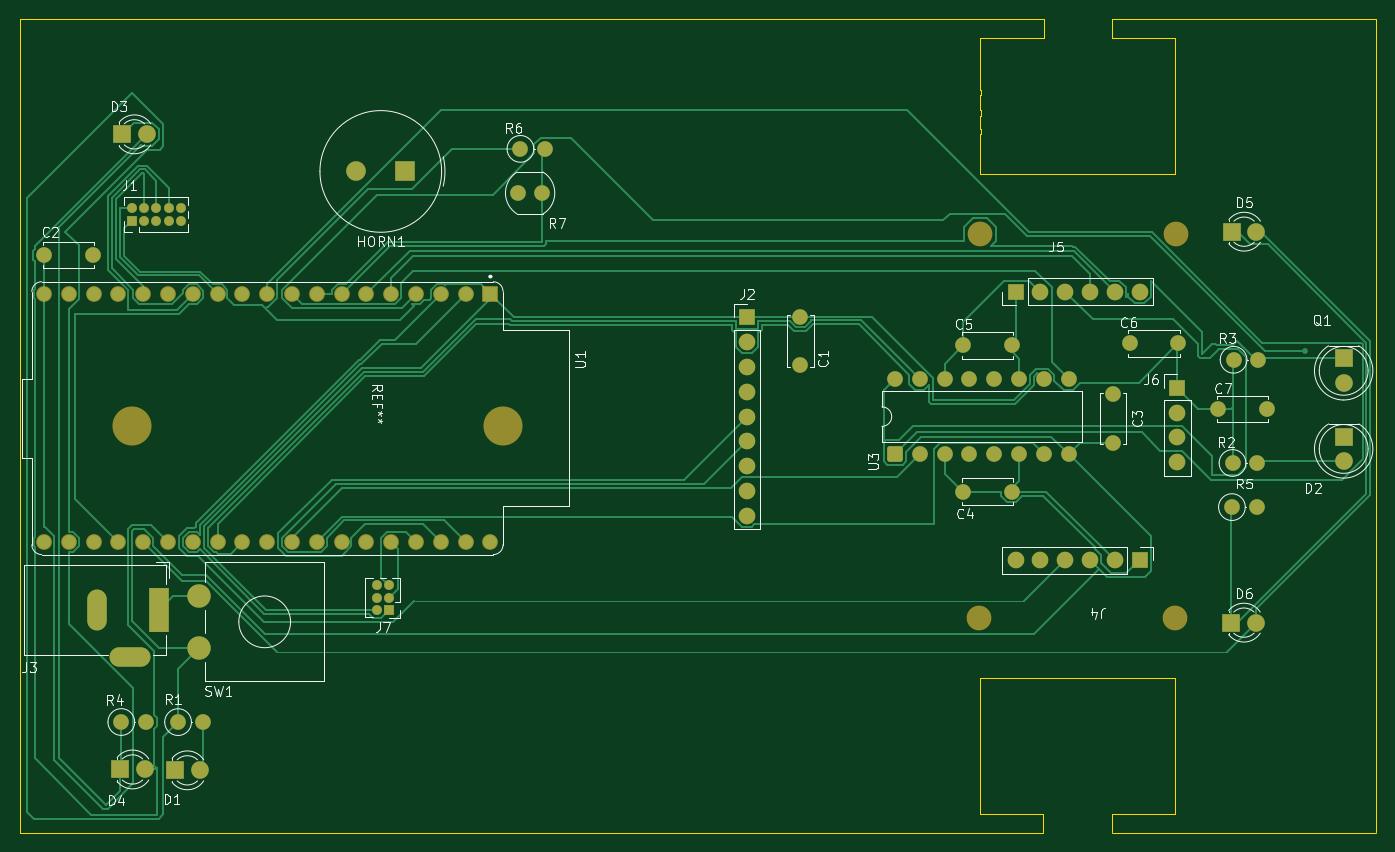
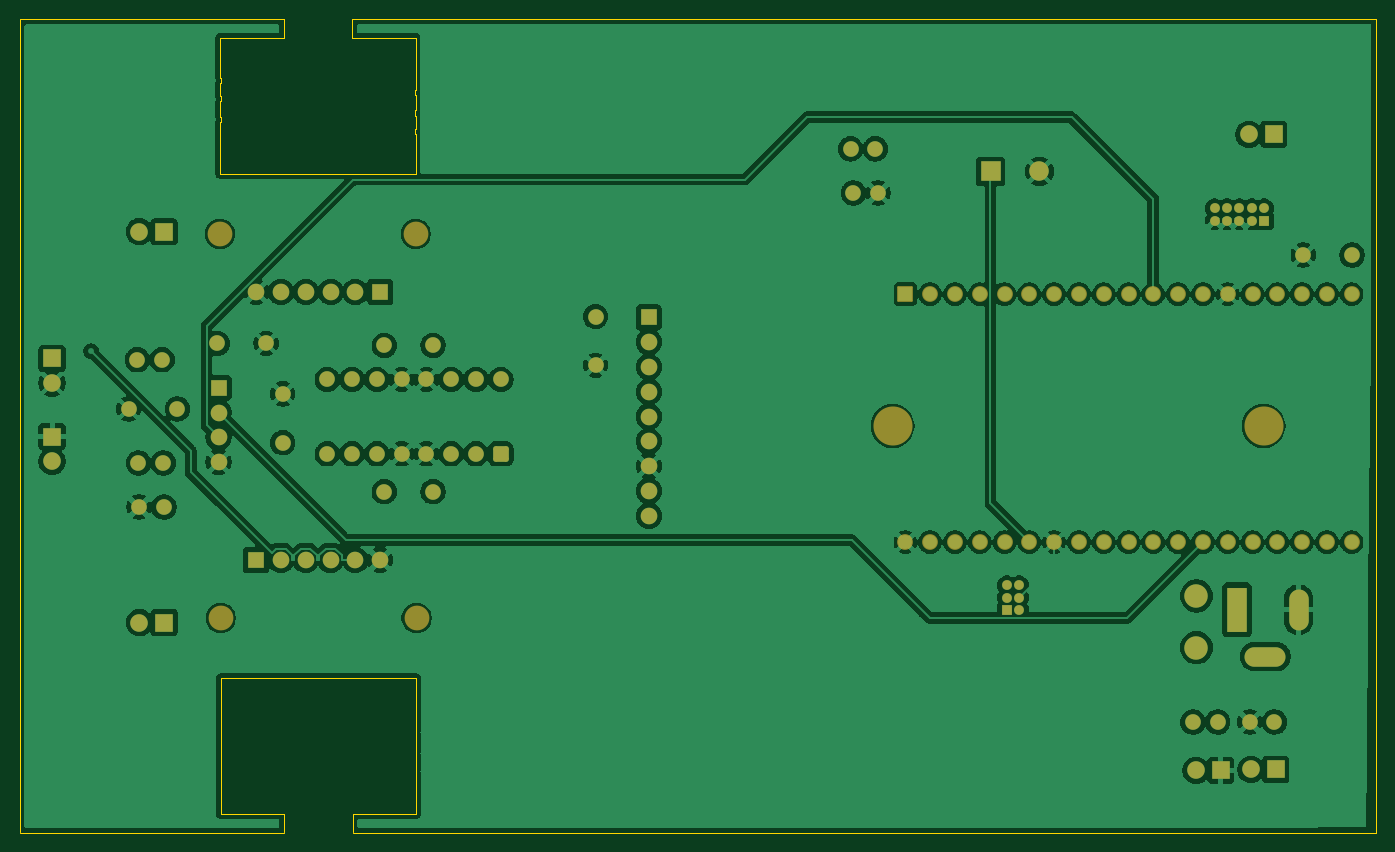
Circuit board: 9 layer files. Board 138.9 x 83.3 mm.
- bottom_copper: Mitchel_Ezekiel_Robot-B_Cu.gbr (249554 bytes)
- bottom_mask: Mitchel_Ezekiel_Robot-B_Mask.gbr (6152 bytes)
- paste: Mitchel_Ezekiel_Robot-B_Paste.gbr (464 bytes)
- bottom_silk: Mitchel_Ezekiel_Robot-B_Silkscreen.gbr (465 bytes)
- outline: Mitchel_Ezekiel_Robot-Edge_Cuts.gbr (3988 bytes)
- top_copper: Mitchel_Ezekiel_Robot-F_Cu.gbr (40730 bytes)
- top_mask: Mitchel_Ezekiel_Robot-F_Mask.gbr (6152 bytes)
- paste: Mitchel_Ezekiel_Robot-F_Paste.gbr (464 bytes)
- top_silk: Mitchel_Ezekiel_Robot-F_Silkscreen.gbr (47891 bytes)

=== bottom_copper: Mitchel_Ezekiel_Robot-B_Cu.gbr (249554 bytes, source omitted) ===
=== bottom_mask: Mitchel_Ezekiel_Robot-B_Mask.gbr ===
%TF.GenerationSoftware,KiCad,Pcbnew,9.0.5*%
%TF.CreationDate,2026-02-26T11:59:15-08:00*%
%TF.ProjectId,Mitchel_Ezekiel_Robot,4d697463-6865-46c5-9f45-7a656b69656c,rev?*%
%TF.SameCoordinates,Original*%
%TF.FileFunction,Soldermask,Bot*%
%TF.FilePolarity,Negative*%
%FSLAX46Y46*%
G04 Gerber Fmt 4.6, Leading zero omitted, Abs format (unit mm)*
G04 Created by KiCad (PCBNEW 9.0.5) date 2026-02-26 11:59:15*
%MOMM*%
%LPD*%
G01*
G04 APERTURE LIST*
G04 Aperture macros list*
%AMRoundRect*
0 Rectangle with rounded corners*
0 $1 Rounding radius*
0 $2 $3 $4 $5 $6 $7 $8 $9 X,Y pos of 4 corners*
0 Add a 4 corners polygon primitive as box body*
4,1,4,$2,$3,$4,$5,$6,$7,$8,$9,$2,$3,0*
0 Add four circle primitives for the rounded corners*
1,1,$1+$1,$2,$3*
1,1,$1+$1,$4,$5*
1,1,$1+$1,$6,$7*
1,1,$1+$1,$8,$9*
0 Add four rect primitives between the rounded corners*
20,1,$1+$1,$2,$3,$4,$5,0*
20,1,$1+$1,$4,$5,$6,$7,0*
20,1,$1+$1,$6,$7,$8,$9,0*
20,1,$1+$1,$8,$9,$2,$3,0*%
G04 Aperture macros list end*
%ADD10C,1.600000*%
%ADD11R,1.800000X1.800000*%
%ADD12C,1.800000*%
%ADD13C,4.000000*%
%ADD14C,2.400000*%
%ADD15R,1.700000X1.700000*%
%ADD16C,1.700000*%
%ADD17R,2.000000X2.000000*%
%ADD18C,2.000000*%
%ADD19R,1.000000X1.000000*%
%ADD20C,1.000000*%
%ADD21RoundRect,0.102000X-0.704000X0.704000X-0.704000X-0.704000X0.704000X-0.704000X0.704000X0.704000X0*%
%ADD22C,1.612000*%
%ADD23C,2.540000*%
%ADD24RoundRect,0.250000X0.550000X-0.550000X0.550000X0.550000X-0.550000X0.550000X-0.550000X-0.550000X0*%
%ADD25R,2.000000X4.600000*%
%ADD26O,2.000000X4.200000*%
%ADD27O,4.200000X2.000000*%
G04 APERTURE END LIST*
D10*
%TO.C,R6*%
X121985000Y-61540000D03*
X124525000Y-61540000D03*
%TD*%
D11*
%TO.C,D4*%
X80980000Y-125100000D03*
D12*
X83520000Y-125100000D03*
%TD*%
D10*
%TO.C,C4*%
X167280000Y-96650000D03*
X172280000Y-96650000D03*
%TD*%
D11*
%TO.C,D2*%
X206300000Y-91000000D03*
D12*
X206300000Y-93540000D03*
%TD*%
D10*
%TO.C,R1*%
X86920000Y-120250000D03*
X89460000Y-120250000D03*
%TD*%
D11*
%TO.C,D5*%
X194831000Y-70020000D03*
D12*
X197371000Y-70020000D03*
%TD*%
D10*
%TO.C,R3*%
X195025000Y-83140000D03*
X197565000Y-83140000D03*
%TD*%
%TO.C,C5*%
X172280000Y-81670000D03*
X167280000Y-81670000D03*
%TD*%
D13*
%TO.C,REF\u002A\u002A*%
X120220000Y-89920000D03*
X82220000Y-89920000D03*
%TD*%
D14*
%TO.C,SW1*%
X89090000Y-107330000D03*
X89090000Y-112630000D03*
%TD*%
D15*
%TO.C,J6*%
X189250000Y-86000000D03*
D16*
X189250000Y-88540000D03*
X189250000Y-91080000D03*
X189250000Y-93620000D03*
%TD*%
D17*
%TO.C,HORN1*%
X110180000Y-63850000D03*
D18*
X105180000Y-63850000D03*
%TD*%
D19*
%TO.C,J7*%
X108520000Y-108770000D03*
D20*
X107250000Y-108770000D03*
X108520000Y-107500000D03*
X107250000Y-107500000D03*
X108520000Y-106230000D03*
X107250000Y-106230000D03*
%TD*%
D11*
%TO.C,D1*%
X86600000Y-125190000D03*
D12*
X89140000Y-125190000D03*
%TD*%
D10*
%TO.C,R7*%
X124240000Y-66060000D03*
X121700000Y-66060000D03*
%TD*%
%TO.C,R2*%
X194915000Y-93710000D03*
X197455000Y-93710000D03*
%TD*%
%TO.C,R5*%
X194855000Y-98230000D03*
X197395000Y-98230000D03*
%TD*%
%TO.C,C3*%
X182680000Y-91630000D03*
X182680000Y-86630000D03*
%TD*%
%TO.C,C2*%
X73160000Y-72420000D03*
X78160000Y-72420000D03*
%TD*%
%TO.C,C1*%
X150630000Y-78710000D03*
X150630000Y-83710000D03*
%TD*%
D21*
%TO.C,U1*%
X118910000Y-76420000D03*
D22*
X116370000Y-76420000D03*
X113830000Y-76420000D03*
X111290000Y-76420000D03*
X108750000Y-76420000D03*
X106210000Y-76420000D03*
X103670000Y-76420000D03*
X101130000Y-76420000D03*
X98590000Y-76420000D03*
X96050000Y-76420000D03*
X93510000Y-76420000D03*
X90970000Y-76420000D03*
X88430000Y-76420000D03*
X85890000Y-76420000D03*
X83350000Y-76420000D03*
X80810000Y-76420000D03*
X78270000Y-76420000D03*
X75730000Y-76420000D03*
X73190000Y-76420000D03*
X118910000Y-101820000D03*
X116370000Y-101820000D03*
X113830000Y-101820000D03*
X111290000Y-101820000D03*
X108750000Y-101820000D03*
X106210000Y-101820000D03*
X103670000Y-101820000D03*
X101130000Y-101820000D03*
X98590000Y-101820000D03*
X96050000Y-101820000D03*
X93510000Y-101820000D03*
X90970000Y-101820000D03*
X88430000Y-101820000D03*
X85890000Y-101820000D03*
X83350000Y-101820000D03*
X80810000Y-101820000D03*
X78270000Y-101820000D03*
X75730000Y-101820000D03*
X73190000Y-101820000D03*
%TD*%
D11*
%TO.C,D6*%
X194811000Y-110060000D03*
D12*
X197351000Y-110060000D03*
%TD*%
D11*
%TO.C,D3*%
X81180000Y-60050000D03*
D12*
X83720000Y-60050000D03*
%TD*%
D23*
%TO.C,J5*%
X169060000Y-70251000D03*
X189126000Y-70251000D03*
D15*
X172690000Y-76185000D03*
D16*
X175230000Y-76185000D03*
X177770000Y-76185000D03*
X180310000Y-76185000D03*
X182850000Y-76185000D03*
X185390000Y-76185000D03*
%TD*%
D10*
%TO.C,R4*%
X81105000Y-120240000D03*
X83645000Y-120240000D03*
%TD*%
D19*
%TO.C,J1*%
X82150000Y-68890000D03*
D20*
X82150000Y-67620000D03*
X83420000Y-68890000D03*
X83420000Y-67620000D03*
X84690000Y-68890000D03*
X84690000Y-67620000D03*
X85960000Y-68890000D03*
X85960000Y-67620000D03*
X87230000Y-68890000D03*
X87230000Y-67620000D03*
%TD*%
D10*
%TO.C,C7*%
X193470000Y-88170000D03*
X198470000Y-88170000D03*
%TD*%
D15*
%TO.C,J2*%
X145190000Y-78790000D03*
D16*
X145190000Y-81330000D03*
X145190000Y-83870000D03*
X145190000Y-86410000D03*
X145190000Y-88950000D03*
X145190000Y-91490000D03*
X145190000Y-94030000D03*
X145190000Y-96570000D03*
X145190000Y-99110000D03*
%TD*%
D10*
%TO.C,C6*%
X184370000Y-81470000D03*
X189370000Y-81470000D03*
%TD*%
D11*
%TO.C,Q1*%
X206300000Y-83000000D03*
D12*
X206300000Y-85540000D03*
%TD*%
D24*
%TO.C,U3*%
X160340000Y-92770000D03*
D10*
X162880000Y-92770000D03*
X165420000Y-92770000D03*
X167960000Y-92770000D03*
X170500000Y-92770000D03*
X173040000Y-92770000D03*
X175580000Y-92770000D03*
X178120000Y-92770000D03*
X178120000Y-85150000D03*
X175580000Y-85150000D03*
X173040000Y-85150000D03*
X170500000Y-85150000D03*
X167960000Y-85150000D03*
X165420000Y-85150000D03*
X162880000Y-85150000D03*
X160340000Y-85150000D03*
%TD*%
D23*
%TO.C,J4*%
X189030000Y-109584000D03*
X168964000Y-109584000D03*
D15*
X185400000Y-103650000D03*
D16*
X182860000Y-103650000D03*
X180320000Y-103650000D03*
X177780000Y-103650000D03*
X175240000Y-103650000D03*
X172700000Y-103650000D03*
%TD*%
D25*
%TO.C,J3*%
X84940000Y-108740000D03*
D26*
X78640000Y-108740000D03*
D27*
X82040000Y-113540000D03*
%TD*%
M02*

=== paste: Mitchel_Ezekiel_Robot-B_Paste.gbr ===
%TF.GenerationSoftware,KiCad,Pcbnew,9.0.5*%
%TF.CreationDate,2026-02-26T11:59:15-08:00*%
%TF.ProjectId,Mitchel_Ezekiel_Robot,4d697463-6865-46c5-9f45-7a656b69656c,rev?*%
%TF.SameCoordinates,Original*%
%TF.FileFunction,Paste,Bot*%
%TF.FilePolarity,Positive*%
%FSLAX46Y46*%
G04 Gerber Fmt 4.6, Leading zero omitted, Abs format (unit mm)*
G04 Created by KiCad (PCBNEW 9.0.5) date 2026-02-26 11:59:15*
%MOMM*%
%LPD*%
G01*
G04 APERTURE LIST*
G04 APERTURE END LIST*
M02*

=== bottom_silk: Mitchel_Ezekiel_Robot-B_Silkscreen.gbr ===
%TF.GenerationSoftware,KiCad,Pcbnew,9.0.5*%
%TF.CreationDate,2026-02-26T11:59:15-08:00*%
%TF.ProjectId,Mitchel_Ezekiel_Robot,4d697463-6865-46c5-9f45-7a656b69656c,rev?*%
%TF.SameCoordinates,Original*%
%TF.FileFunction,Legend,Bot*%
%TF.FilePolarity,Positive*%
%FSLAX46Y46*%
G04 Gerber Fmt 4.6, Leading zero omitted, Abs format (unit mm)*
G04 Created by KiCad (PCBNEW 9.0.5) date 2026-02-26 11:59:15*
%MOMM*%
%LPD*%
G01*
G04 APERTURE LIST*
G04 APERTURE END LIST*
M02*

=== outline: Mitchel_Ezekiel_Robot-Edge_Cuts.gbr ===
%TF.GenerationSoftware,KiCad,Pcbnew,9.0.5*%
%TF.CreationDate,2026-02-26T11:59:15-08:00*%
%TF.ProjectId,Mitchel_Ezekiel_Robot,4d697463-6865-46c5-9f45-7a656b69656c,rev?*%
%TF.SameCoordinates,Original*%
%TF.FileFunction,Profile,NP*%
%FSLAX46Y46*%
G04 Gerber Fmt 4.6, Leading zero omitted, Abs format (unit mm)*
G04 Created by KiCad (PCBNEW 9.0.5) date 2026-02-26 11:59:15*
%MOMM*%
%LPD*%
G01*
G04 APERTURE LIST*
%TA.AperFunction,Profile*%
%ADD10C,0.050000*%
%TD*%
G04 APERTURE END LIST*
D10*
%TO.C,REF\u002A\u002A*%
X70685000Y-131557000D02*
X70685000Y-48289000D01*
X169027000Y-115755000D02*
X189027000Y-115755000D01*
X169027000Y-121055000D02*
X169027000Y-115755000D01*
X169027000Y-121055000D02*
X169077000Y-121055000D01*
X169027000Y-121605000D02*
X169027000Y-123155000D01*
X169027000Y-121605000D02*
X169077000Y-121605000D01*
X169027000Y-123155000D02*
X169077000Y-123155000D01*
X169027000Y-123705000D02*
X169077000Y-123705000D01*
X169027000Y-125055000D02*
X169027000Y-123705000D01*
X169027000Y-125055000D02*
X169077000Y-125055000D01*
X169027000Y-125605000D02*
X169027000Y-129655000D01*
X169027000Y-125605000D02*
X169077000Y-125605000D01*
X169067000Y-50185000D02*
X175567000Y-50185000D01*
X169067000Y-55485000D02*
X169067000Y-50185000D01*
X169067000Y-55485000D02*
X169117000Y-55485000D01*
X169067000Y-56035000D02*
X169067000Y-57585000D01*
X169067000Y-56035000D02*
X169117000Y-56035000D01*
X169067000Y-57585000D02*
X169117000Y-57585000D01*
X169067000Y-58135000D02*
X169117000Y-58135000D01*
X169067000Y-59485000D02*
X169067000Y-58135000D01*
X169067000Y-59485000D02*
X169117000Y-59485000D01*
X169067000Y-60035000D02*
X169067000Y-64085000D01*
X169067000Y-60035000D02*
X169117000Y-60035000D01*
X169077000Y-121605000D02*
X169077000Y-121055000D01*
X169077000Y-123705000D02*
X169077000Y-123155000D01*
X169077000Y-125605000D02*
X169077000Y-125055000D01*
X169117000Y-56035000D02*
X169117000Y-55485000D01*
X169117000Y-58135000D02*
X169117000Y-57585000D01*
X169117000Y-60035000D02*
X169117000Y-59485000D01*
X175527000Y-129655000D02*
X169027000Y-129655000D01*
X175527000Y-131555000D02*
X175527000Y-129655000D01*
X175527000Y-131557000D02*
X70685000Y-131557000D01*
X175567000Y-48285000D02*
X70685000Y-48289000D01*
X175567000Y-50185000D02*
X175567000Y-48285000D01*
X182527000Y-129655000D02*
X182527000Y-131555000D01*
X182527000Y-131557000D02*
X209635000Y-131557000D01*
X182567000Y-48285000D02*
X182567000Y-50185000D01*
X182567000Y-50185000D02*
X189067000Y-50185000D01*
X188977000Y-119805000D02*
X188977000Y-120355000D01*
X188977000Y-121705000D02*
X188977000Y-122255000D01*
X188977000Y-123805000D02*
X188977000Y-124355000D01*
X189017000Y-54235000D02*
X189017000Y-54785000D01*
X189017000Y-56135000D02*
X189017000Y-56685000D01*
X189017000Y-58235000D02*
X189017000Y-58785000D01*
X189027000Y-119805000D02*
X188977000Y-119805000D01*
X189027000Y-119805000D02*
X189027000Y-115755000D01*
X189027000Y-120355000D02*
X188977000Y-120355000D01*
X189027000Y-120355000D02*
X189027000Y-121705000D01*
X189027000Y-121705000D02*
X188977000Y-121705000D01*
X189027000Y-122255000D02*
X188977000Y-122255000D01*
X189027000Y-123805000D02*
X188977000Y-123805000D01*
X189027000Y-123805000D02*
X189027000Y-122255000D01*
X189027000Y-124355000D02*
X188977000Y-124355000D01*
X189027000Y-124355000D02*
X189027000Y-129655000D01*
X189027000Y-129655000D02*
X182527000Y-129655000D01*
X189067000Y-54235000D02*
X189017000Y-54235000D01*
X189067000Y-54235000D02*
X189067000Y-50185000D01*
X189067000Y-54785000D02*
X189017000Y-54785000D01*
X189067000Y-54785000D02*
X189067000Y-56135000D01*
X189067000Y-56135000D02*
X189017000Y-56135000D01*
X189067000Y-56685000D02*
X189017000Y-56685000D01*
X189067000Y-58235000D02*
X189017000Y-58235000D01*
X189067000Y-58235000D02*
X189067000Y-56685000D01*
X189067000Y-58785000D02*
X189017000Y-58785000D01*
X189067000Y-58785000D02*
X189067000Y-64085000D01*
X189067000Y-64085000D02*
X169067000Y-64085000D01*
X209635000Y-48285000D02*
X182567000Y-48285000D01*
X209635000Y-48285000D02*
X209635000Y-131549000D01*
%TD*%
M02*

=== top_copper: Mitchel_Ezekiel_Robot-F_Cu.gbr (40730 bytes, source omitted) ===
=== top_mask: Mitchel_Ezekiel_Robot-F_Mask.gbr ===
%TF.GenerationSoftware,KiCad,Pcbnew,9.0.5*%
%TF.CreationDate,2026-02-26T11:59:15-08:00*%
%TF.ProjectId,Mitchel_Ezekiel_Robot,4d697463-6865-46c5-9f45-7a656b69656c,rev?*%
%TF.SameCoordinates,Original*%
%TF.FileFunction,Soldermask,Top*%
%TF.FilePolarity,Negative*%
%FSLAX46Y46*%
G04 Gerber Fmt 4.6, Leading zero omitted, Abs format (unit mm)*
G04 Created by KiCad (PCBNEW 9.0.5) date 2026-02-26 11:59:15*
%MOMM*%
%LPD*%
G01*
G04 APERTURE LIST*
G04 Aperture macros list*
%AMRoundRect*
0 Rectangle with rounded corners*
0 $1 Rounding radius*
0 $2 $3 $4 $5 $6 $7 $8 $9 X,Y pos of 4 corners*
0 Add a 4 corners polygon primitive as box body*
4,1,4,$2,$3,$4,$5,$6,$7,$8,$9,$2,$3,0*
0 Add four circle primitives for the rounded corners*
1,1,$1+$1,$2,$3*
1,1,$1+$1,$4,$5*
1,1,$1+$1,$6,$7*
1,1,$1+$1,$8,$9*
0 Add four rect primitives between the rounded corners*
20,1,$1+$1,$2,$3,$4,$5,0*
20,1,$1+$1,$4,$5,$6,$7,0*
20,1,$1+$1,$6,$7,$8,$9,0*
20,1,$1+$1,$8,$9,$2,$3,0*%
G04 Aperture macros list end*
%ADD10C,1.600000*%
%ADD11R,1.800000X1.800000*%
%ADD12C,1.800000*%
%ADD13C,4.000000*%
%ADD14C,2.400000*%
%ADD15R,1.700000X1.700000*%
%ADD16C,1.700000*%
%ADD17R,2.000000X2.000000*%
%ADD18C,2.000000*%
%ADD19R,1.000000X1.000000*%
%ADD20C,1.000000*%
%ADD21RoundRect,0.102000X-0.704000X0.704000X-0.704000X-0.704000X0.704000X-0.704000X0.704000X0.704000X0*%
%ADD22C,1.612000*%
%ADD23C,2.540000*%
%ADD24RoundRect,0.250000X0.550000X-0.550000X0.550000X0.550000X-0.550000X0.550000X-0.550000X-0.550000X0*%
%ADD25R,2.000000X4.600000*%
%ADD26O,2.000000X4.200000*%
%ADD27O,4.200000X2.000000*%
G04 APERTURE END LIST*
D10*
%TO.C,R6*%
X121985000Y-61540000D03*
X124525000Y-61540000D03*
%TD*%
D11*
%TO.C,D4*%
X80980000Y-125100000D03*
D12*
X83520000Y-125100000D03*
%TD*%
D10*
%TO.C,C4*%
X167280000Y-96650000D03*
X172280000Y-96650000D03*
%TD*%
D11*
%TO.C,D2*%
X206300000Y-91000000D03*
D12*
X206300000Y-93540000D03*
%TD*%
D10*
%TO.C,R1*%
X86920000Y-120250000D03*
X89460000Y-120250000D03*
%TD*%
D11*
%TO.C,D5*%
X194831000Y-70020000D03*
D12*
X197371000Y-70020000D03*
%TD*%
D10*
%TO.C,R3*%
X195025000Y-83140000D03*
X197565000Y-83140000D03*
%TD*%
%TO.C,C5*%
X172280000Y-81670000D03*
X167280000Y-81670000D03*
%TD*%
D13*
%TO.C,REF\u002A\u002A*%
X120220000Y-89920000D03*
X82220000Y-89920000D03*
%TD*%
D14*
%TO.C,SW1*%
X89090000Y-107330000D03*
X89090000Y-112630000D03*
%TD*%
D15*
%TO.C,J6*%
X189250000Y-86000000D03*
D16*
X189250000Y-88540000D03*
X189250000Y-91080000D03*
X189250000Y-93620000D03*
%TD*%
D17*
%TO.C,HORN1*%
X110180000Y-63850000D03*
D18*
X105180000Y-63850000D03*
%TD*%
D19*
%TO.C,J7*%
X108520000Y-108770000D03*
D20*
X107250000Y-108770000D03*
X108520000Y-107500000D03*
X107250000Y-107500000D03*
X108520000Y-106230000D03*
X107250000Y-106230000D03*
%TD*%
D11*
%TO.C,D1*%
X86600000Y-125190000D03*
D12*
X89140000Y-125190000D03*
%TD*%
D10*
%TO.C,R7*%
X124240000Y-66060000D03*
X121700000Y-66060000D03*
%TD*%
%TO.C,R2*%
X194915000Y-93710000D03*
X197455000Y-93710000D03*
%TD*%
%TO.C,R5*%
X194855000Y-98230000D03*
X197395000Y-98230000D03*
%TD*%
%TO.C,C3*%
X182680000Y-91630000D03*
X182680000Y-86630000D03*
%TD*%
%TO.C,C2*%
X73160000Y-72420000D03*
X78160000Y-72420000D03*
%TD*%
%TO.C,C1*%
X150630000Y-78710000D03*
X150630000Y-83710000D03*
%TD*%
D21*
%TO.C,U1*%
X118910000Y-76420000D03*
D22*
X116370000Y-76420000D03*
X113830000Y-76420000D03*
X111290000Y-76420000D03*
X108750000Y-76420000D03*
X106210000Y-76420000D03*
X103670000Y-76420000D03*
X101130000Y-76420000D03*
X98590000Y-76420000D03*
X96050000Y-76420000D03*
X93510000Y-76420000D03*
X90970000Y-76420000D03*
X88430000Y-76420000D03*
X85890000Y-76420000D03*
X83350000Y-76420000D03*
X80810000Y-76420000D03*
X78270000Y-76420000D03*
X75730000Y-76420000D03*
X73190000Y-76420000D03*
X118910000Y-101820000D03*
X116370000Y-101820000D03*
X113830000Y-101820000D03*
X111290000Y-101820000D03*
X108750000Y-101820000D03*
X106210000Y-101820000D03*
X103670000Y-101820000D03*
X101130000Y-101820000D03*
X98590000Y-101820000D03*
X96050000Y-101820000D03*
X93510000Y-101820000D03*
X90970000Y-101820000D03*
X88430000Y-101820000D03*
X85890000Y-101820000D03*
X83350000Y-101820000D03*
X80810000Y-101820000D03*
X78270000Y-101820000D03*
X75730000Y-101820000D03*
X73190000Y-101820000D03*
%TD*%
D11*
%TO.C,D6*%
X194811000Y-110060000D03*
D12*
X197351000Y-110060000D03*
%TD*%
D11*
%TO.C,D3*%
X81180000Y-60050000D03*
D12*
X83720000Y-60050000D03*
%TD*%
D23*
%TO.C,J5*%
X169060000Y-70251000D03*
X189126000Y-70251000D03*
D15*
X172690000Y-76185000D03*
D16*
X175230000Y-76185000D03*
X177770000Y-76185000D03*
X180310000Y-76185000D03*
X182850000Y-76185000D03*
X185390000Y-76185000D03*
%TD*%
D10*
%TO.C,R4*%
X81105000Y-120240000D03*
X83645000Y-120240000D03*
%TD*%
D19*
%TO.C,J1*%
X82150000Y-68890000D03*
D20*
X82150000Y-67620000D03*
X83420000Y-68890000D03*
X83420000Y-67620000D03*
X84690000Y-68890000D03*
X84690000Y-67620000D03*
X85960000Y-68890000D03*
X85960000Y-67620000D03*
X87230000Y-68890000D03*
X87230000Y-67620000D03*
%TD*%
D10*
%TO.C,C7*%
X193470000Y-88170000D03*
X198470000Y-88170000D03*
%TD*%
D15*
%TO.C,J2*%
X145190000Y-78790000D03*
D16*
X145190000Y-81330000D03*
X145190000Y-83870000D03*
X145190000Y-86410000D03*
X145190000Y-88950000D03*
X145190000Y-91490000D03*
X145190000Y-94030000D03*
X145190000Y-96570000D03*
X145190000Y-99110000D03*
%TD*%
D10*
%TO.C,C6*%
X184370000Y-81470000D03*
X189370000Y-81470000D03*
%TD*%
D11*
%TO.C,Q1*%
X206300000Y-83000000D03*
D12*
X206300000Y-85540000D03*
%TD*%
D24*
%TO.C,U3*%
X160340000Y-92770000D03*
D10*
X162880000Y-92770000D03*
X165420000Y-92770000D03*
X167960000Y-92770000D03*
X170500000Y-92770000D03*
X173040000Y-92770000D03*
X175580000Y-92770000D03*
X178120000Y-92770000D03*
X178120000Y-85150000D03*
X175580000Y-85150000D03*
X173040000Y-85150000D03*
X170500000Y-85150000D03*
X167960000Y-85150000D03*
X165420000Y-85150000D03*
X162880000Y-85150000D03*
X160340000Y-85150000D03*
%TD*%
D23*
%TO.C,J4*%
X189030000Y-109584000D03*
X168964000Y-109584000D03*
D15*
X185400000Y-103650000D03*
D16*
X182860000Y-103650000D03*
X180320000Y-103650000D03*
X177780000Y-103650000D03*
X175240000Y-103650000D03*
X172700000Y-103650000D03*
%TD*%
D25*
%TO.C,J3*%
X84940000Y-108740000D03*
D26*
X78640000Y-108740000D03*
D27*
X82040000Y-113540000D03*
%TD*%
M02*

=== paste: Mitchel_Ezekiel_Robot-F_Paste.gbr ===
%TF.GenerationSoftware,KiCad,Pcbnew,9.0.5*%
%TF.CreationDate,2026-02-26T11:59:15-08:00*%
%TF.ProjectId,Mitchel_Ezekiel_Robot,4d697463-6865-46c5-9f45-7a656b69656c,rev?*%
%TF.SameCoordinates,Original*%
%TF.FileFunction,Paste,Top*%
%TF.FilePolarity,Positive*%
%FSLAX46Y46*%
G04 Gerber Fmt 4.6, Leading zero omitted, Abs format (unit mm)*
G04 Created by KiCad (PCBNEW 9.0.5) date 2026-02-26 11:59:15*
%MOMM*%
%LPD*%
G01*
G04 APERTURE LIST*
G04 APERTURE END LIST*
M02*

=== top_silk: Mitchel_Ezekiel_Robot-F_Silkscreen.gbr (47891 bytes, source omitted) ===
